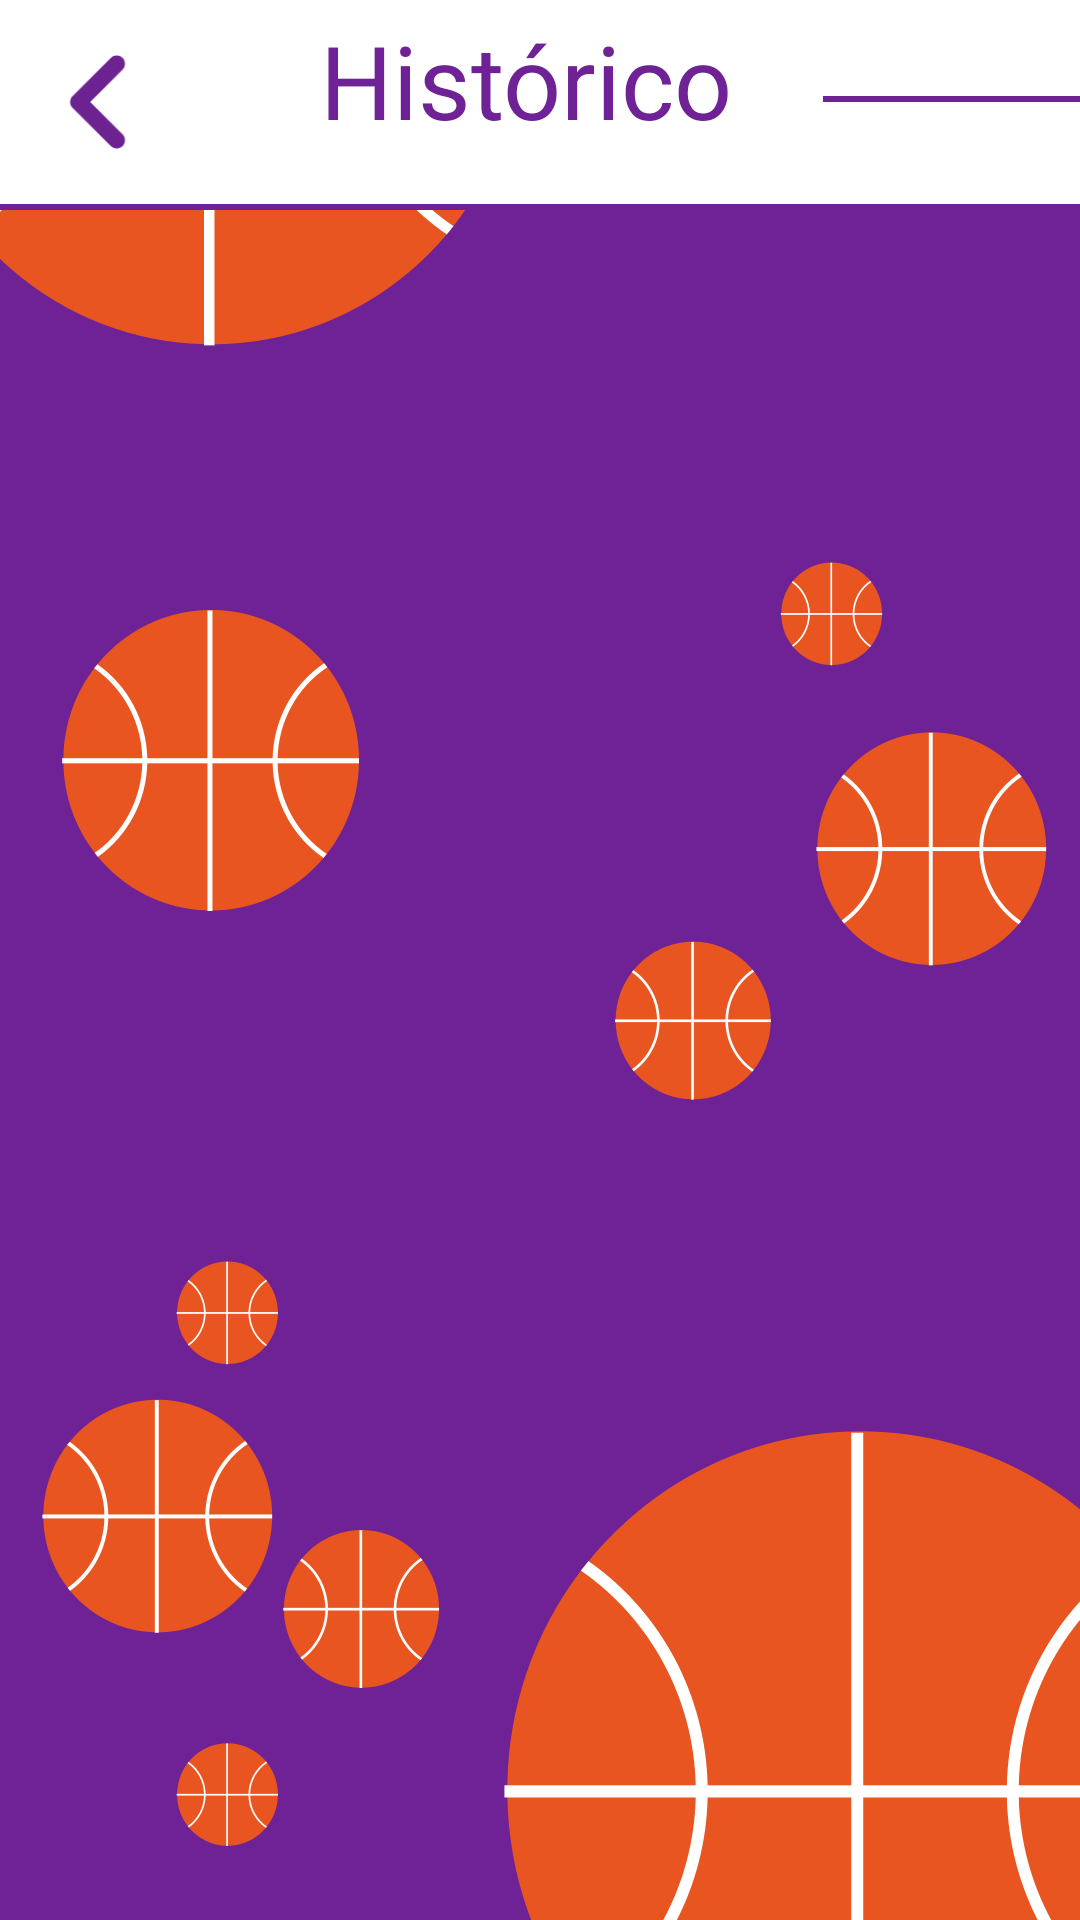

Produce the Android XML layout that renders to this screen, including the resource entries it uses.
<!-- AndroidManifest.xml: application theme Theme.PlacarBasquete -->
<!-- res/layout/activity_historico.xml -->
<?xml version="1.0" encoding="utf-8"?>
<androidx.constraintlayout.widget.ConstraintLayout xmlns:android="http://schemas.android.com/apk/res/android"
    xmlns:app="http://schemas.android.com/apk/res-auto"
    xmlns:tools="http://schemas.android.com/tools"
    android:layout_width="match_parent"
    android:layout_height="match_parent"
    android:background="@color/violet"
    tools:context=".HistoricoActivity">

    <ImageView
        android:id="@+id/imageView4"
        android:layout_width="wrap_content"
        android:layout_height="wrap_content"
        android:scaleType="centerCrop"
        app:layout_constraintBottom_toBottomOf="parent"
        app:layout_constraintEnd_toEndOf="parent"
        app:layout_constraintStart_toStartOf="parent"
        app:layout_constraintTop_toTopOf="parent"
        app:srcCompat="@drawable/historico" />

    <LinearLayout
        android:id="@+id/linearLayout"
        android:layout_width="match_parent"
        android:layout_height="0dp"
        android:background="@color/white"
        android:orientation="horizontal"
        app:layout_constraintBottom_toTopOf="@+id/divider2"
        app:layout_constraintEnd_toEndOf="parent"
        app:layout_constraintHorizontal_bias="0.0"
        app:layout_constraintStart_toStartOf="parent"
        app:layout_constraintTop_toTopOf="parent"
        app:layout_constraintVertical_bias="1.0">

        <ImageView
            android:id="@+id/btnBackHist"
            android:layout_width="wrap_content"
            android:layout_height="match_parent"
            android:layout_marginRight="40dp"
            android:layout_weight="1"
            android:scaleType="fitCenter"
            app:srcCompat="@drawable/round_keyboard_arrow_left_24" />

        <TextView
            android:id="@+id/textView"
            android:layout_width="wrap_content"
            android:layout_height="wrap_content"
            android:layout_marginTop="4dp"
            android:fontFamily="@font/quicksand_bold"
            android:gravity="center|center_vertical"
            android:text="@string/lblHistorico"
            android:textColor="@color/violet"
            android:textSize="34sp" />

        <View
            android:id="@+id/divider1"
            android:layout_width="0dp"
            android:layout_height="2dp"
            android:layout_marginLeft="30dp"
            android:layout_marginTop="32dp"
            android:layout_weight="2"
            android:background="@color/violet" />
    </LinearLayout>

    <View
        android:id="@+id/divider2"
        android:layout_width="0dp"
        android:layout_height="2dp"
        android:layout_marginTop="68dp"
        android:background="@color/violet"
        app:layout_constraintEnd_toEndOf="parent"
        app:layout_constraintHorizontal_bias="0.533"
        app:layout_constraintStart_toStartOf="parent"
        app:layout_constraintTop_toTopOf="parent" />

    <androidx.recyclerview.widget.RecyclerView
        android:id="@+id/recyclerView"
        android:layout_width="0dp"
        android:layout_height="659dp"
        app:layout_constraintBottom_toBottomOf="parent"
        app:layout_constraintEnd_toStartOf="@+id/guideline6"
        app:layout_constraintStart_toStartOf="@+id/guideline5"
        app:layout_constraintTop_toBottomOf="@+id/linearLayout" />

    <androidx.constraintlayout.widget.Guideline
        android:id="@+id/guideline5"
        android:layout_width="wrap_content"
        android:layout_height="wrap_content"
        android:orientation="vertical"
        app:layout_constraintGuide_percent="0.09975669" />

    <androidx.constraintlayout.widget.Guideline
        android:id="@+id/guideline6"
        android:layout_width="wrap_content"
        android:layout_height="wrap_content"
        android:orientation="vertical"
        app:layout_constraintGuide_percent="0.9026764" />

</androidx.constraintlayout.widget.ConstraintLayout>
<!-- resources referenced by this layout -->
<resources>
  <color name="violet">#6E2295</color>
  <color name="white">#FFFFFFFF</color>
  <!-- drawable historico: png bitmap (drawable, 119790 bytes) -->
  <!-- drawable round_keyboard_arrow_left_24 (drawable) -->
  <vector android:height="24dp" android:tint="#6D2292"
      android:viewportHeight="24" android:viewportWidth="24"
      android:width="24dp" xmlns:android="http://schemas.android.com/apk/res/android">
      <path android:fillColor="@android:color/white" android:pathData="M14.71,15.88L10.83,12l3.88,-3.88c0.39,-0.39 0.39,-1.02 0,-1.41 -0.39,-0.39 -1.02,-0.39 -1.41,0L8.71,11.3c-0.39,0.39 -0.39,1.02 0,1.41l4.59,4.59c0.39,0.39 1.02,0.39 1.41,0 0.38,-0.39 0.39,-1.03 0,-1.42z"/>
  </vector>
  <string name="lblHistorico">Histórico</string>
  <style name="Theme.PlacarBasquete" parent="Base.Theme.PlacarBasquete" />
  <style name="Base.Theme.PlacarBasquete" parent="Theme.Material3.DayNight.NoActionBar">
          
          
      </style>
</resources>
